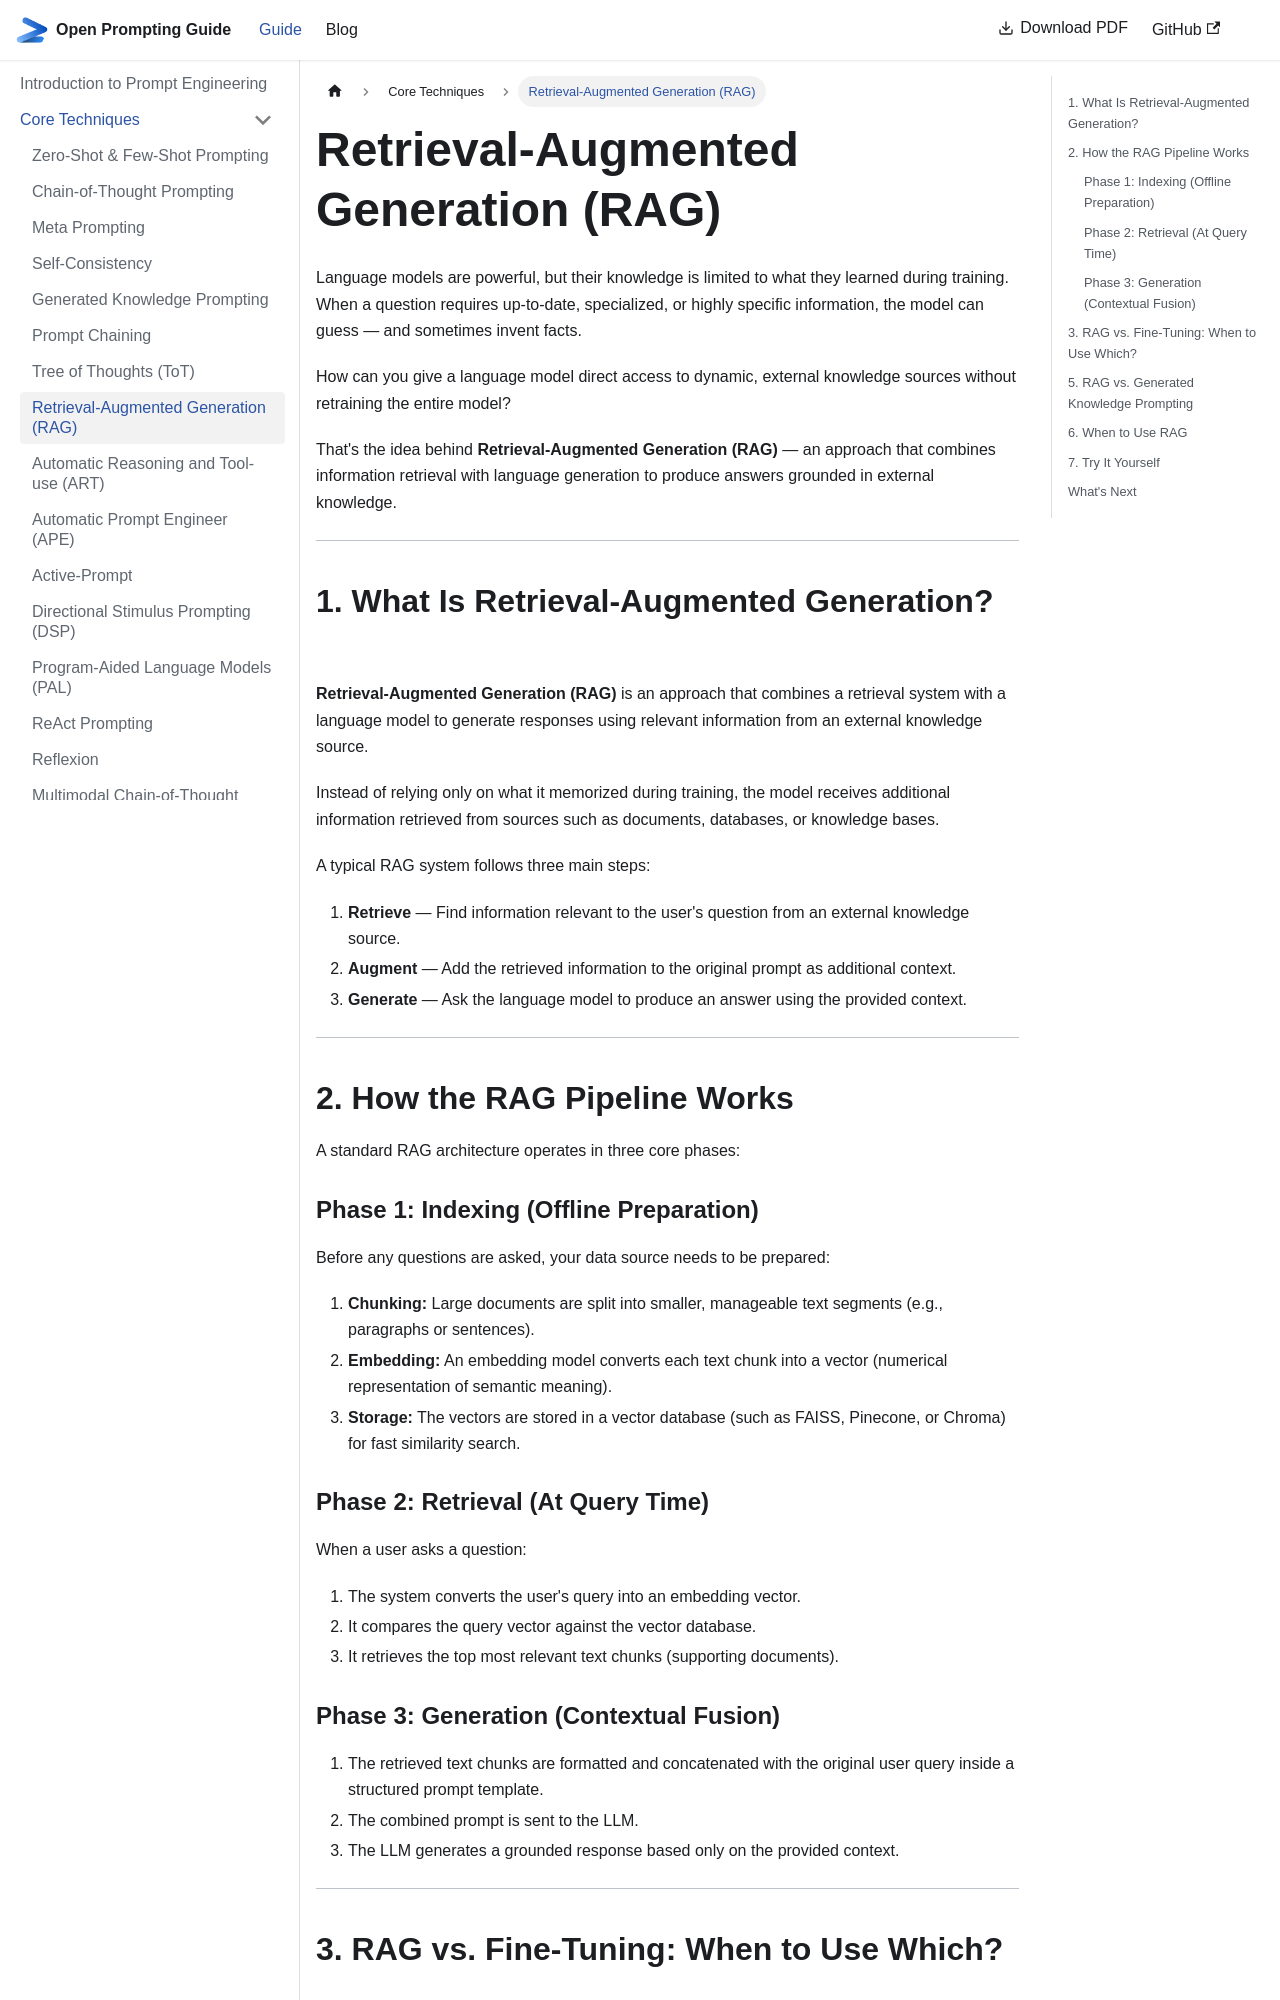

repository: khaledlajili/open-prompting-guide · page: docs/core-techniques/rag/index.html · generator: docusaurus

---
sidebar_position: 8
---

# Retrieval-Augmented Generation (RAG)

Language models are powerful, but their knowledge is limited to what they learned during training. When a question requires up-to-date, specialized, or highly specific information, the model can guess — and sometimes invent facts.

How can you give a language model direct access to dynamic, external knowledge sources without retraining the entire model?

That's the idea behind **Retrieval-Augmented Generation (RAG)** — an approach that combines information retrieval with language generation to produce answers grounded in external knowledge.

---

## 1. What Is Retrieval-Augmented Generation?

**Retrieval-Augmented Generation (RAG)** is an approach that combines a retrieval system with a language model to generate responses using relevant information from an external knowledge source.

Instead of relying only on what it memorized during training, the model receives additional information retrieved from sources such as documents, databases, or knowledge bases.

A typical RAG system follows three main steps:

1. **Retrieve** — Find information relevant to the user's question from an external knowledge source.
2. **Augment** — Add the retrieved information to the original prompt as additional context.
3. **Generate** — Ask the language model to produce an answer using the provided context.

---

## 2. How the RAG Pipeline Works

A standard RAG architecture operates in three core phases:

### Phase 1: Indexing (Offline Preparation)

Before any questions are asked, your data source needs to be prepared:
1. **Chunking:** Large documents are split into smaller, manageable text segments (e.g., paragraphs or sentences).   
2. **Embedding:** An embedding model converts each text chunk into a vector (numerical representation of semantic meaning).   
3. **Storage:** The vectors are stored in a vector database (such as FAISS, Pinecone, or Chroma) for fast similarity search.   

### Phase 2: Retrieval (At Query Time)

When a user asks a question:   

1. The system converts the user's query into an embedding vector.   
2. It compares the query vector against the vector database.   
3. It retrieves the top most relevant text chunks (supporting documents).

### Phase 3: Generation (Contextual Fusion)

1. The retrieved text chunks are formatted and concatenated with the original user query inside a structured prompt template.
2. The combined prompt is sent to the LLM.   
3. The LLM generates a grounded response based only on the provided context.

---
